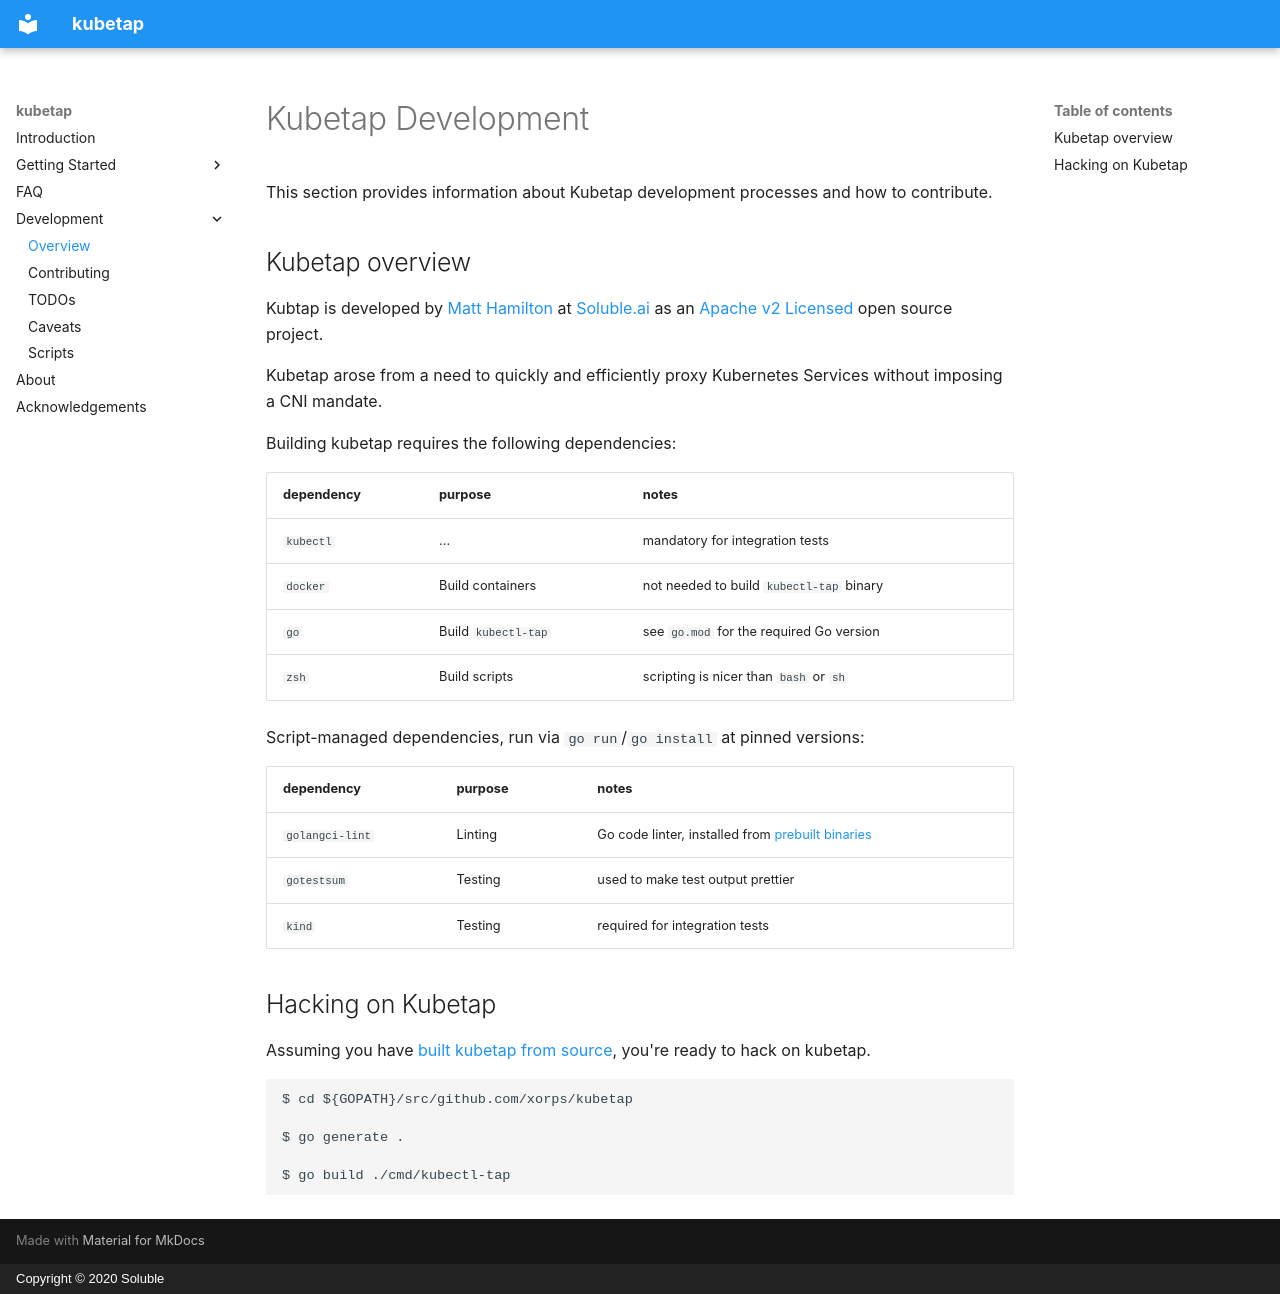

repository: xorps/kubetap · page: kubetap_development/index.html · generator: mkdocs · copyright: Copyright © 2020 Soluble

# Kubetap Development

This section provides information about Kubetap development processes and how
to contribute.

## Kubetap overview

Kubtap is developed by [Matt Hamilton](https://github.com/eriner) at [Soluble.ai](https://www.soluble.ai/) as an [Apache v2 Licensed](https://github.com/xorps/kubetap/blob/master/LICENSE)
open source project.

Kubetap arose from a need to quickly and efficiently proxy Kubernetes Services
without imposing a CNI mandate.

Building kubetap requires the following dependencies:

| dependency | purpose               | notes                                         |
| ---        | ---                   | ---                                           |
| `kubectl`  | ...                   | mandatory for integration tests               |
| `docker`   | Build containers      | not needed to build `kubectl-tap` binary      |
| `go`       | Build `kubectl-tap`   | see `go.mod` for the required Go version      |
| `zsh`      | Build scripts         | scripting is nicer than `bash` or `sh`        |

Script-managed dependencies, run via `go run`/`go install` at pinned versions:

| dependency      | purpose | notes                                           |
| ---             | ---     | ---                                             |
| `golangci-lint` | Linting | Go code linter, installed from [prebuilt binaries](https://golangci-lint.run/docs/welcome/install/local/) |
| `gotestsum`     | Testing | used to make test output prettier               |
| `kind`          | Testing | required for integration tests                  |

## Hacking on Kubetap

Assuming you have [built kubetap from source](../getting_started/installation.md),
you're ready to hack on kubetap.

```sh
$ cd ${GOPATH}/src/github.com/xorps/kubetap

$ go generate .

$ go build ./cmd/kubectl-tap
```
